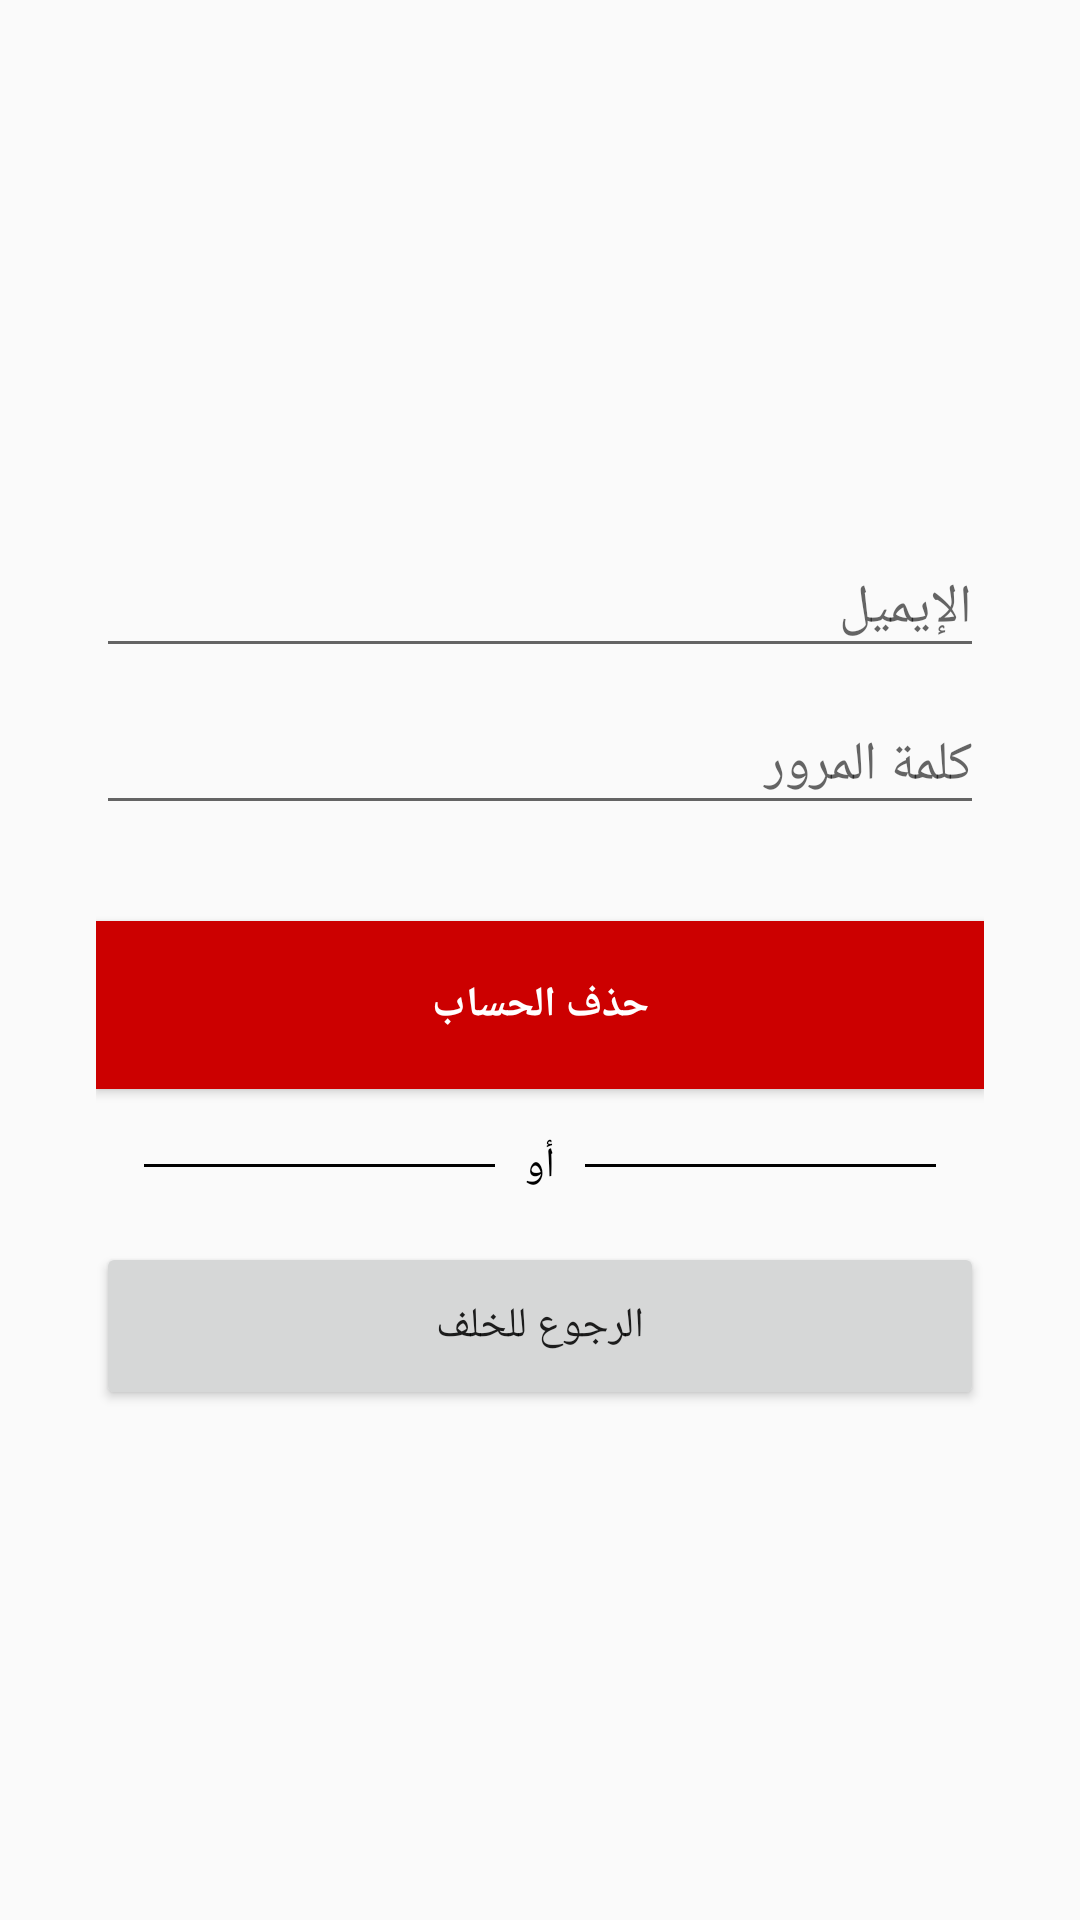

The Android layout XML behind this screen, and the referenced resources:
<!-- AndroidManifest.xml: application theme AppTheme -->
<!-- res/layout/activity_confirm_delete_account.xml -->
<?xml version="1.0" encoding="utf-8"?>


<androidx.constraintlayout.widget.ConstraintLayout xmlns:android="http://schemas.android.com/apk/res/android"
    xmlns:app="http://schemas.android.com/apk/res-auto"
    xmlns:tools="http://schemas.android.com/tools"
    android:layout_width="match_parent"
    android:layout_height="match_parent">

    <LinearLayout
        android:layout_width="match_parent"
        android:layout_height="wrap_content"
        app:layout_constraintBottom_toBottomOf="parent"
        app:layout_constraintEnd_toEndOf="parent"
        app:layout_constraintStart_toStartOf="parent"
        app:layout_constraintTop_toTopOf="parent"
        android:layout_marginLeft="32dp"
        android:layout_marginRight="32dp"
        android:orientation="vertical">

        <com.google.android.material.textfield.TextInputLayout
            android:layout_width="match_parent"
            android:layout_height="wrap_content">

            <EditText
                android:id="@+id/email_edt_text"
                android:layout_width="match_parent"
                android:layout_height="match_parent"
                android:editable="false"
                android:hint="الإيميل" />
        </com.google.android.material.textfield.TextInputLayout>

        <com.google.android.material.textfield.TextInputLayout
            android:layout_width="match_parent"
            android:layout_height="wrap_content"/>

        <com.google.android.material.textfield.TextInputLayout
            android:layout_width="match_parent"
            android:layout_height="wrap_content">

            <EditText
                android:id="@+id/passwordUPN_edt_text"
                android:layout_width="match_parent"
                android:layout_height="match_parent"
                android:hint="كلمة المرور"
                android:inputType="textPassword" />
        </com.google.android.material.textfield.TextInputLayout>


        <Button
            android:id="@+id/reset_pass_btn"
            android:layout_width="match_parent"
            android:layout_height="56dp"
            android:layout_marginTop="32dp"
            android:background="@android:color/holo_red_dark"
            android:textColor="@android:color/white"
            android:textStyle="bold"

            android:text="حذف الحساب" />

        <RelativeLayout
            android:layout_width="match_parent"
            android:layout_height="wrap_content"
            android:layout_centerVertical="true"
            android:layout_marginTop="16dp">

            <TextView
                android:id="@+id/tvText"
                android:layout_width="wrap_content"
                android:layout_height="wrap_content"
                android:layout_centerInParent="true"
                android:layout_marginLeft="10dp"
                android:layout_marginRight="10dp"
                android:text="أو"
                android:textColor="#000000" />

            <View
                android:layout_width="match_parent"
                android:layout_height="1dp"
                android:layout_centerVertical="true"
                android:layout_marginLeft="16dp"
                android:layout_toLeftOf="@id/tvText"
                android:background="#000000" />

            <View
                android:layout_width="match_parent"
                android:layout_height="1dp"
                android:layout_centerVertical="true"
                android:layout_marginRight="16dp"
                android:layout_toRightOf="@id/tvText"
                android:background="#000000" />

        </RelativeLayout>

        <Button
            android:id="@+id/back_btn"
            android:layout_width="match_parent"
            android:layout_height="56dp"
            android:layout_marginTop="16dp"
            android:text="الرجوع للخلف" />

    </LinearLayout>
</androidx.constraintlayout.widget.ConstraintLayout>
<!-- resources referenced by this layout -->
<resources>
  <style name="AppTheme" parent="Theme.AppCompat.Light.NoActionBar">
          
          <item name="colorPrimary">@color/colorPrimary</item>
          <item name="colorPrimaryDark">@color/colorPrimaryDark</item>
          <item name="colorAccent">@color/colorAccent</item>
      </style>
  <color name="colorPrimary">#A44E7FCA</color>
  <color name="colorPrimaryDark">#1F254D</color>
  <color name="colorAccent">#5F94D4</color>
</resources>
